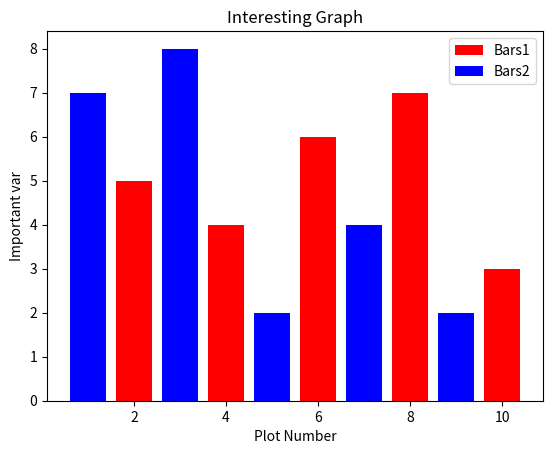

This figure's Python source:
import matplotlib.pyplot as plt

x = [2, 4, 6, 8, 10]
y = [5, 4, 6, 7, 3]

x2 = [1,3,5,7,9]
y2 = [7,8,2,4,2]

plt.bar(x, y, label='Bars1', color='red')
plt.bar(x2, y2, label='Bars2', color='blue')

plt.xlabel('Plot Number')
plt.ylabel('Important var')

plt.title('Interesting Graph')
plt.legend()

plt.show()